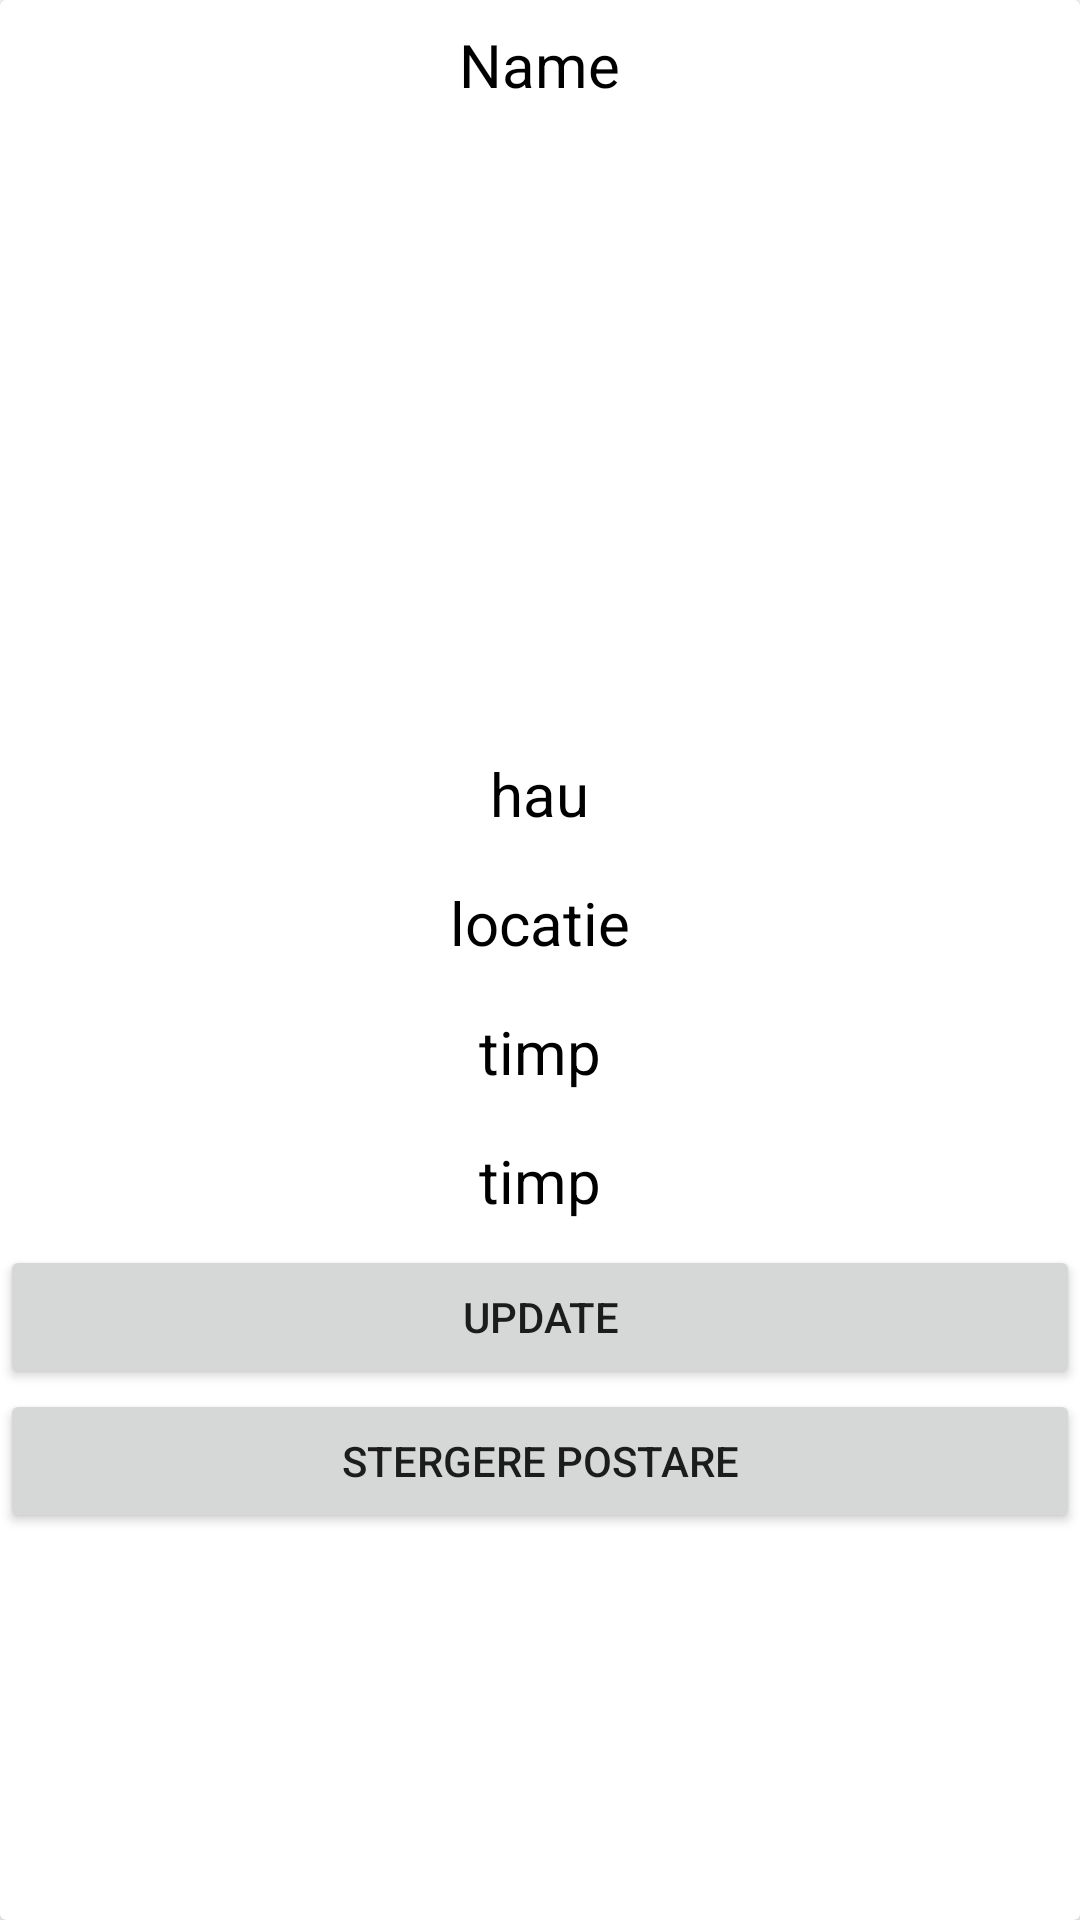

Layout XML and referenced resources for this Android screen:
<!-- AndroidManifest.xml: application theme Theme.LoginEShopping -->
<!-- res/layout/produs_item.xml -->
<?xml version="1.0" encoding="utf-8"?>
<androidx.cardview.widget.CardView xmlns:android="http://schemas.android.com/apk/res/android"
    android:layout_width="match_parent"
    android:layout_height="wrap_content"
    android:layout_margin="8dp">

    <LinearLayout
        android:layout_width="match_parent"
        android:layout_height="wrap_content"
        android:orientation="vertical">

        <TextView
            android:id="@+id/text_view_numeProdus"
            android:layout_width="wrap_content"
            android:layout_height="wrap_content"
            android:layout_gravity="center_horizontal"
            android:layout_marginTop="8dp"
            android:layout_marginBottom="8dp"
            android:text="Name"
            android:textColor="@color/black"
            android:textSize="20sp" />

        <ImageView
            android:id="@+id/image_view_imagineProdus"
            android:layout_width="match_parent"
            android:layout_height="200dp" />

        <TextView
            android:id="@+id/text_view_descriereprodus"
            android:layout_width="wrap_content"
            android:layout_height="wrap_content"
            android:layout_gravity="center_horizontal"
            android:layout_marginTop="8dp"
            android:layout_marginBottom="8dp"
            android:text="hau"
            android:textColor="@color/black"
            android:textSize="20sp" />
        />

        <TextView
            android:id="@+id/text_view_locatie"
            android:layout_width="wrap_content"
            android:layout_height="wrap_content"
            android:layout_gravity="center"
            android:layout_marginTop="8dp"
            android:layout_marginBottom="8dp"
            android:text="locatie"
            android:textColor="@color/black"
            android:textSize="20sp" />

        <TextView
            android:id="@+id/text_view_timp"
            android:layout_width="wrap_content"
            android:layout_height="wrap_content"
            android:layout_gravity="center_horizontal"
            android:layout_marginTop="8dp"
            android:layout_marginBottom="8dp"
            android:text="timp"
            android:textColor="@color/black"
            android:textSize="20sp" />

        <TextView
            android:id="@+id/text_view_numepersoana"
            android:layout_width="wrap_content"
            android:layout_height="wrap_content"
            android:layout_gravity="center_horizontal"
            android:layout_marginTop="8dp"
            android:layout_marginBottom="8dp"
            android:text="timp"
            android:textColor="@color/black"
            android:textSize="20sp" />

        <Button
            android:id="@+id/Update_produs"
            android:layout_width="match_parent"
            android:layout_height="wrap_content"
            android:text="Update" />

        <Button
            android:id="@+id/Stergere_produs"
            android:layout_width="match_parent"
            android:layout_height="wrap_content"
            android:text="Stergere postare" />
    </LinearLayout>

</androidx.cardview.widget.CardView>
<!-- resources referenced by this layout -->
<resources>
  <style name="Theme.LoginEShopping" parent="Theme.MaterialComponents.DayNight.NoActionBar">
          
          <item name="colorPrimary">@color/purple_500</item>
          <item name="colorPrimaryVariant">@color/purple_700</item>
          <item name="colorOnPrimary">@color/white</item>
          
          <item name="colorSecondary">@color/teal_200</item>
          <item name="colorSecondaryVariant">@color/teal_700</item>
          <item name="colorOnSecondary">@color/black</item>
          
          <item name="android:statusBarColor" tools:targetApi="l">?attr/colorPrimaryVariant</item>
          
      </style>
  <!-- not gathered from this repository: default colours our renderer supplied (Android Studio template values) -->
  <color name="purple_500">#FF6200EE</color>
  <color name="purple_700">#FF3700B3</color>
  <color name="teal_200">#FF03DAC5</color>
  <color name="teal_700">#FF018786</color>
  <color name="black">#FF000000</color>
  <color name="white">#FFFFFFFF</color>
</resources>
